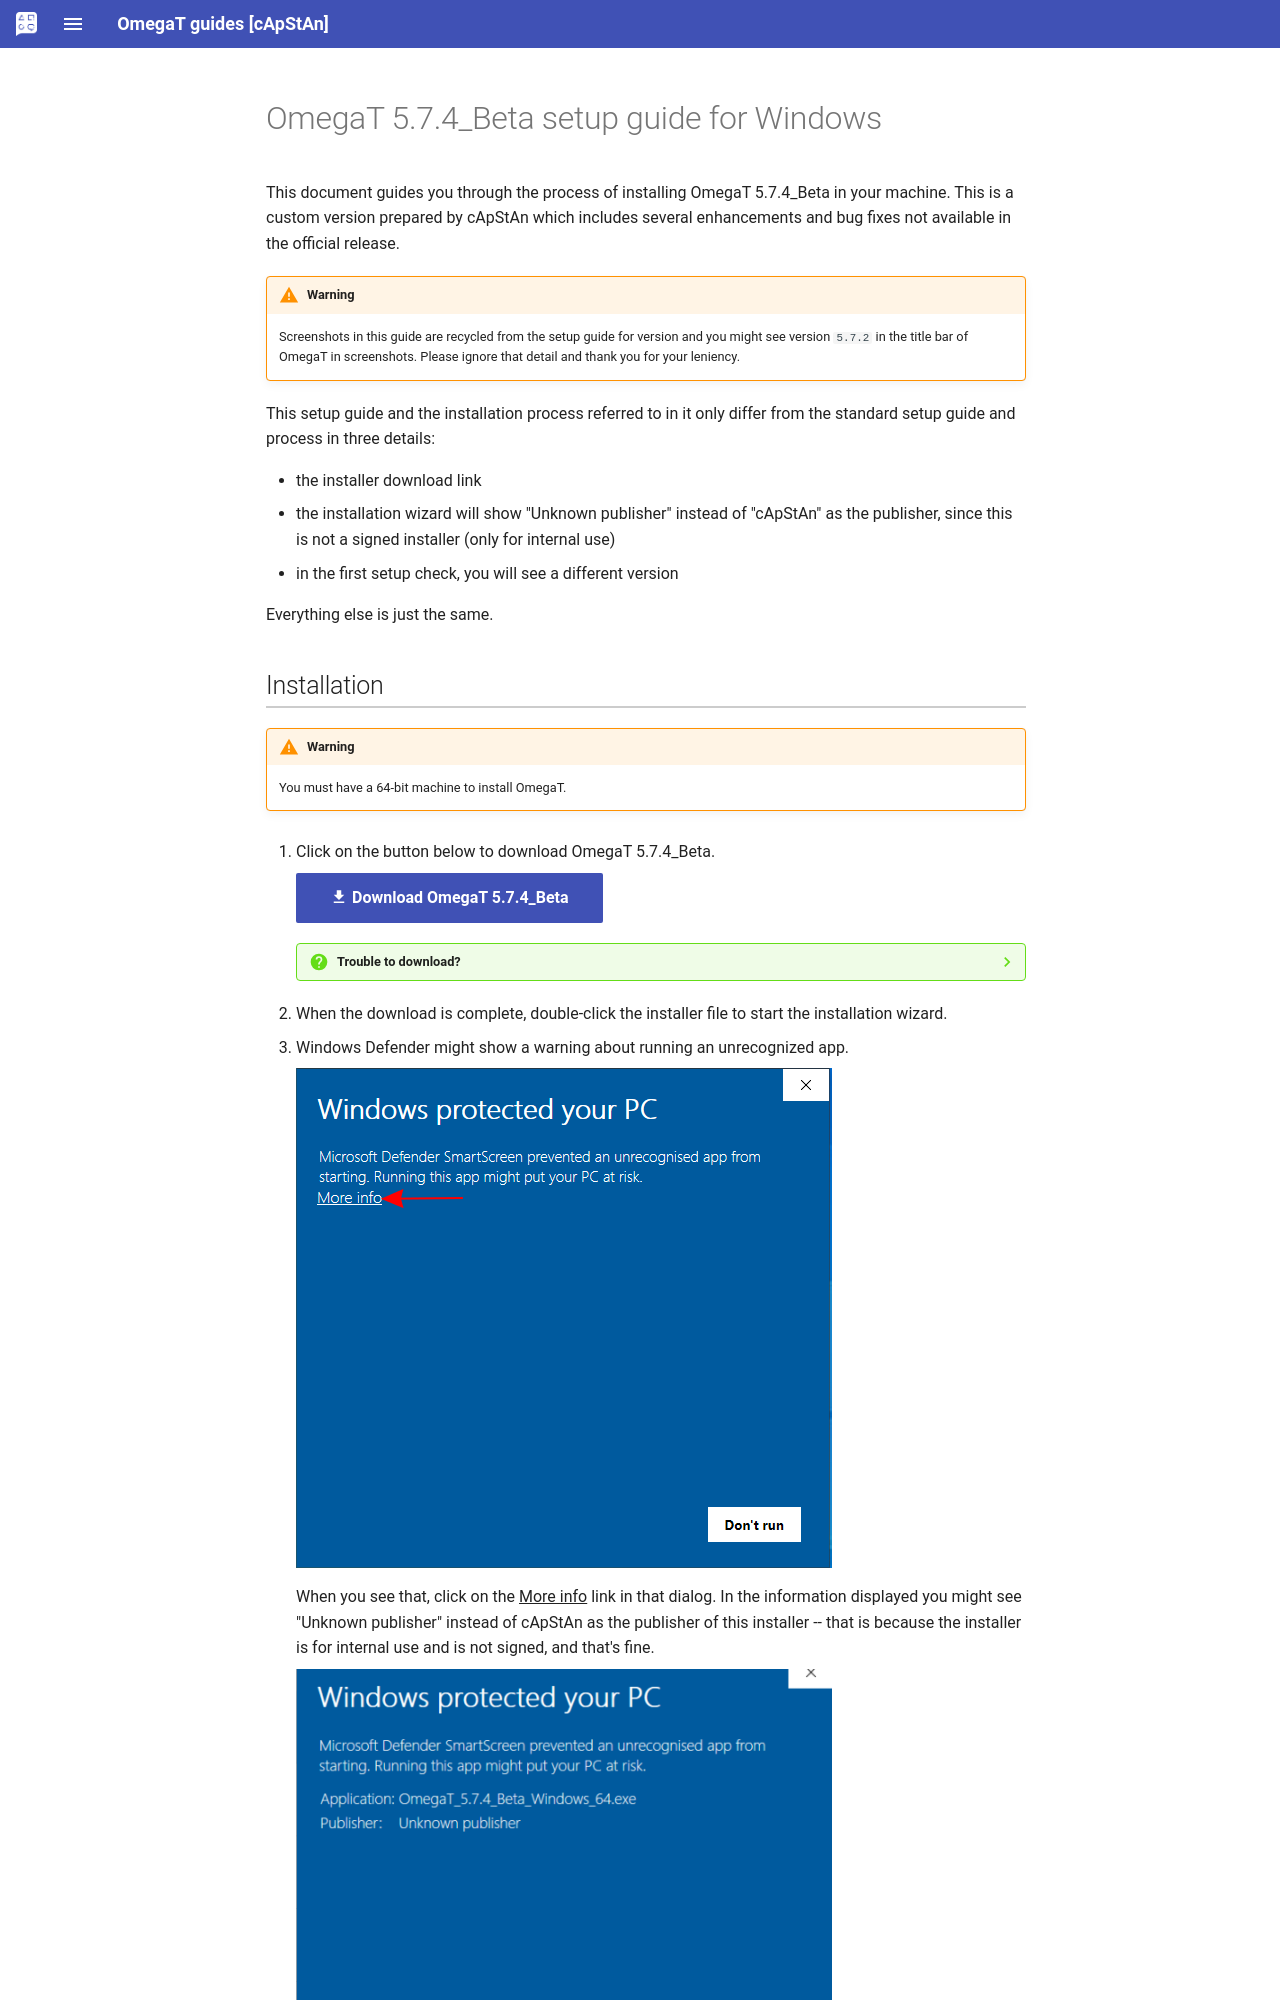

repository: capstanlqc/omegat-guides · page: _includes/en/omt-inst-verif-beta/index.html · generator: mkdocs

# OmegaT 5.7.4_Beta setup guide for Windows

This document guides you through the process of installing OmegaT 5.7.4_Beta in your machine. This is a custom version prepared by cApStAn which includes several enhancements and bug fixes not available in the official release.

!!! warning
    Screenshots in this guide are recycled from the setup guide for version and you might see version `5.7.2` in the title bar of OmegaT in screenshots. Please ignore that detail and thank you for your leniency.

This setup guide and the installation process referred to in it only differ from the standard setup guide and process in three details:

- the installer download link
- the installation wizard will show "Unknown publisher" instead of "cApStAn" as the publisher, since this is not a signed installer (only for internal use)
- in the first setup check, you will see a different version

Everything else is just the same.
